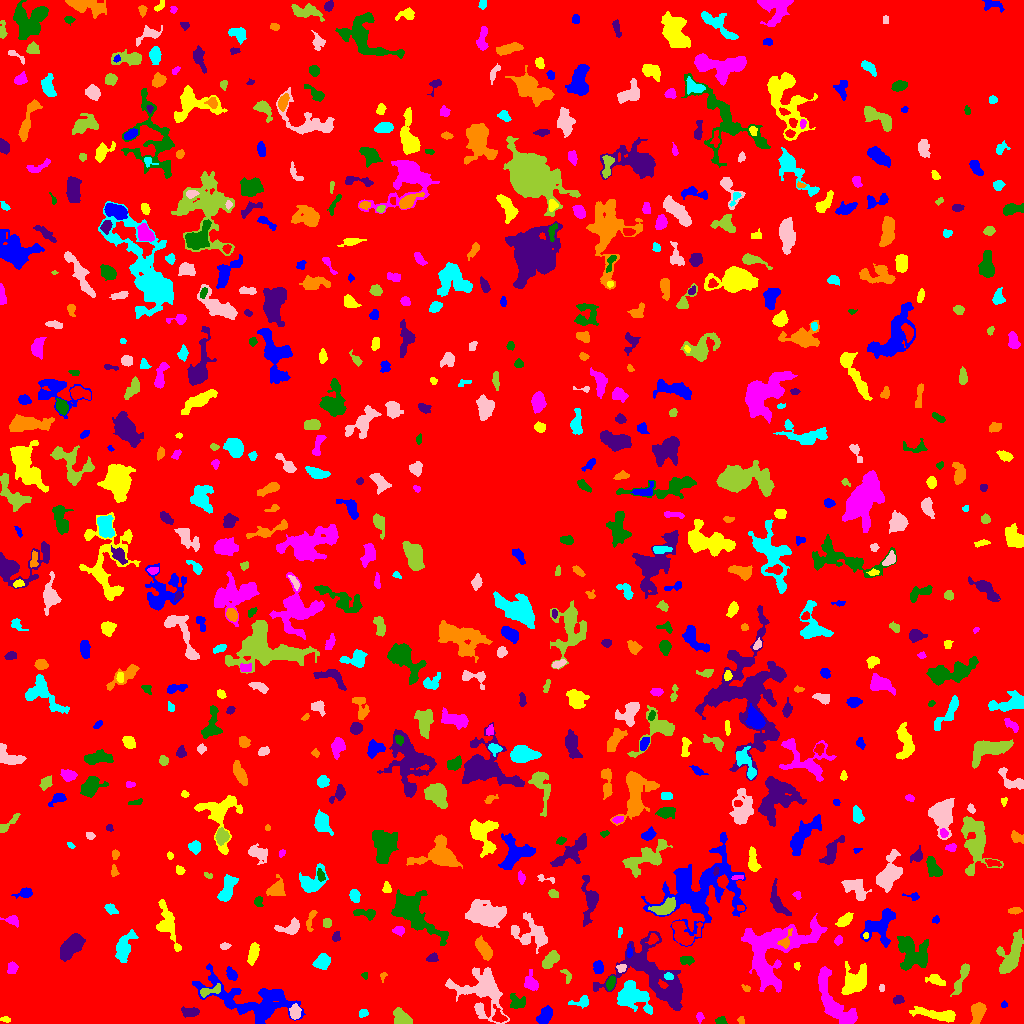

The data file committed next to this chart (first rows):
ID, X, Y, A, B, theta, total_flux, mu_max, mu_median, mu_mean, R_fwhm, R_e, R10, R90, x_start, x_end, y_start, y_end, area, greylevel
0, 503.6, 505.8, 301.1, 287.2, -0.8789, 1876822, 16.0, 2.0, 2.286, 30.74, 245.6, 95.38, 388.1, 0, 1023, 0, 1023, 820897, 2.286
1, 545.2, 8.438, 4.748, 2.648, 1.067, 984.0, 10.0, 4.0, 4.535, 5.557, 4.406, 1.784, 6.956, 536, 552, 0, 18, 217, 9.535
2, 5.825, 4.175, 1.683, 1.247, -0.1753, 40.0, 2.0, 1.0, 0.7143, 3.09, 1.693, 0.5642, 2.821, 0, 10, 1, 7, 56, 6.714
3, 699.5, 6.909, 1.905, 1.306, -0.0, 44.0, 2.0, 1.0, 0.6567, 3.385, 2.034, 0.7979, 3.141, 696, 704, 0, 11, 67, 6.657
4, 720.6, 2.492, 2.768, 1.86, -0.119, 126.0, 3.0, 2.0, 1.636, 3.568, 2.706, 1.128, 4.297, 715, 727, 0, 7, 77, 7.636
5, 190.3, 11.55, 4.201, 2.211, -0.05276, 462.0, 6.0, 3.0, 3.0, 5.642, 3.949, 1.596, 5.89, 181, 199, 6, 17, 154, 8.0
6, 741.1, 3.421, 1.783, 1.53, -1.282, 76.0, 3.0, 1.0, 1.52, 2.764, 1.954, 0.7979, 3.192, 737, 744, 0, 7, 50, 7.52
7, 363.1, 10.35, 2.342, 1.816, 0.4753, 207.0, 6.0, 3.0, 2.875, 3.7, 2.706, 0.9772, 4.068, 359, 368, 6, 14, 72, 7.875
8, 295, 11.48, 3.43, 2.445, -1.548, 497.0, 7.0, 3.0, 3.313, 4.652, 3.7, 1.493, 5.809, 289, 301, 4, 20, 150, 10.31
9, 401.5, 5.346, 4.818, 3.197, -0.8073, 897.0, 10.0, 4.0, 3.801, 4.853, 4.618, 1.693, 7.313, 393, 412, 0, 16, 236, 8.801
10, 498.9, 6.837, 4.064, 2.67, -0.9574, 423.0, 7.0, 3.0, 2.897, 4.107, 3.478, 1.382, 5.557, 492, 507, 1, 19, 146, 10.9
11, 1004, 18.69, 1.617, 1.2, -1.541, 75.0, 4.0, 2.0, 1.829, 2.646, 1.784, 0.5642, 2.764, 1001, 1007, 16, 23, 41, 7.829
12, 939.1, 8.456, 11.59, 2.363, -0.1464, 1384, 12.0, 3.0, 3.595, 4.853, 5.441, 1.954, 9.356, 909, 955, 1, 17, 385, 8.595
13, 834.7, 20.08, 17.7, 5.697, -1.042, 3073, 9.0, 3.0, 3.685, 9.69, 8.831, 3.523, 13.85, 818, 857, 0, 57, 834, 8.685
14, 517.3, 20.81, 4.34, 3.726, -0.0001607, 431.0, 4.0, 2.0, 2.293, 6.433, 4.406, 1.784, 6.747, 510, 525, 15, 30, 188, 7.293
15, 898.3, 24.08, 2.396, 1.848, 0.3954, 171.0, 4.0, 2.0, 1.943, 4.068, 2.706, 1.128, 4.146, 893, 904, 19, 28, 88, 7.943
16, 977.9, 12.04, 4.591, 2.906, 1.363, 1112, 12.0, 4.0, 4.395, 5.171, 4.478, 1.693, 7.313, 970, 986, 0, 21, 253, 9.395
17, 581.5, 21.37, 5.125, 2.36, 0.1552, 408.0, 7.0, 2.0, 2.853, 3.656, 3.478, 1.262, 5.781, 568, 588, 15, 28, 143, 8.853
18, 482.8, 32.9, 13.54, 10.79, -0.797, 4749, 13.0, 3.0, 4.059, 7.797, 10.34, 3.827, 17.06, 445, 509, 0, 56, 1170, 8.059
19, 961.2, 45.23, 9.232, 1.96, 1.182, 620.0, 8.0, 2.0, 2.573, 4.107, 4.514, 1.596, 7.442, 950, 969, 27, 60, 241, 7.573
20, 693.6, 29.67, 2.102, 1.443, 0.9908, 99.0, 4.0, 2.0, 1.833, 3.038, 2.111, 0.7979, 3.523, 690, 697, 25, 34, 54, 9.833
21, 252.6, 21.3, 24.44, 9.008, -0.2675, 4633, 11.0, 2.0, 2.846, 6.555, 11.73, 4.029, 19.18, 192, 305, 0, 60, 1628, 7.846
22, 854.4, 41.14, 6.944, 4.756, 0.9041, 2004, 10.0, 3.0, 3.718, 7.939, 6.482, 2.585, 10.65, 841, 866, 29, 62, 539, 9.718
23, 774.4, 72.65, 22.11, 14.47, 0.6616, 9226, 11.0, 4.0, 4.579, 13.85, 14.51, 5.528, 22.45, 741, 827, 31, 110, 2015, 9.579
24, 610.3, 40.15, 3.58, 1.839, 1.257, 285.0, 6.0, 2.0, 2.568, 3.868, 3.241, 1.262, 5.14, 606, 615, 33, 48, 111, 9.568
25, 673.8, 30.51, 4.73, 2.487, 0.6259, 282.0, 5.0, 2.0, 2.043, 3.478, 3.613, 1.382, 5.836, 662, 680, 23, 38, 138, 11.04
26, 745.9, 35.14, 2.407, 1.513, -0.5813, 96.0, 3.0, 2.0, 1.846, 3.241, 2.326, 0.9772, 3.613, 741, 750, 32, 39, 52, 6.846
27, 631.9, 27.05, 9.613, 6.271, -0.4757, 2390, 8.0, 3.0, 3.643, 10.11, 7.939, 3.192, 12.41, 617, 652, 9, 43, 656, 8.643
28, 881.8, 35.5, 1.79, 1.33, -0.0, 88.0, 4.0, 2.0, 2.095, 2.985, 2.034, 0.7979, 3.038, 879, 884, 32, 39, 42, 7.095
29, 208, 32.05, 5.808, 1.944, 0.2928, 290.0, 6.0, 1.0, 1.871, 3.7, 3.385, 1.262, 5.944, 200, 220, 26, 40, 155, 9.871
30, 796.3, 35.74, 4.205, 2.215, 1.063, 603.0, 8.0, 3.0, 3.526, 4.72, 3.7, 1.493, 6.18, 790, 802, 29, 47, 171, 8.526
31, 231.5, 48.97, 3.153, 2.091, -0.9153, 385.0, 9.0, 3.0, 3.182, 3.192, 3.241, 1.128, 5.202, 226, 237, 43, 57, 121, 8.182
32, 936.4, 43.41, 3.607, 1.94, -0.5305, 339.0, 6.0, 2.0, 2.132, 4.618, 3.29, 1.262, 5.171, 925, 945, 38, 49, 159, 8.132
33, 531.7, 39.73, 4.22, 2.979, -1.221, 478.0, 6.0, 2.0, 2.451, 4.853, 3.868, 1.493, 6.794, 524, 538, 33, 54, 195, 7.451
34, 365.6, 47.91, 1.504, 1.293, -1.51, 67.0, 5.0, 2.0, 1.634, 1.871, 1.693, 0.5642, 2.646, 361, 367, 44, 51, 41, 7.634
35, 649.3, 52.14, 21.72, 14.3, -0.7045, 6102, 10.0, 3.0, 3.703, 11.99, 13, 4.787, 20.48, 593, 682, 13, 92, 1648, 7.703
36, 382.9, 47.38, 2.384, 1.519, 1.262, 95.0, 5.0, 2.0, 1.979, 2.257, 2.111, 0.7979, 3.29, 380, 387, 41, 51, 48, 6.979
37, 668.4, 47.04, 2.167, 1.655, -0.1365, 156.0, 5.0, 2.0, 2.438, 3.038, 2.394, 0.9772, 3.785, 664, 673, 44, 51, 64, 12.44
38, 621.2, 55.62, 2.458, 1.771, 0.03117, 124.0, 4.0, 2.0, 1.699, 3.568, 2.523, 0.9772, 3.989, 616, 626, 51, 59, 73, 9.699
39, 566.5, 48.19, 4.247, 2.022, -1.119, 195.0, 4.0, 2.0, 2.241, 4.687, 3.038, 1.128, 4.618, 560, 571, 40, 54, 87, 7.241
40, 731.6, 62.52, 4.242, 2.341, 1.418, 332.0, 4.0, 2.0, 2.306, 5.809, 3.909, 1.596, 5.89, 726, 737, 54, 70, 144, 7.306
41, 598.2, 55.9, 3.228, 2.259, -1.49, 546.0, 8.0, 4.0, 4.266, 4.951, 3.523, 1.382, 5.352, 593, 603, 50, 63, 128, 9.266
42, 797, 57.62, 1.968, 1.484, -1.388, 101.0, 4.0, 2.0, 2.196, 3.192, 2.185, 0.7979, 3.241, 794, 800, 53, 61, 46, 8.196
43, 11.99, 55.52, 2.992, 2.461, 1.456, 273.0, 5.0, 3.0, 2.438, 4.442, 3.523, 1.382, 5.109, 7, 18, 50, 62, 112, 7.438
44, 686.8, 63.47, 2.83, 1.812, -0.06268, 207.0, 6.0, 2.0, 1.832, 3.432, 2.821, 0.9772, 4.549, 680, 694, 58, 67, 113, 8.832
45, 432.4, 65.48, 2.642, 1.935, 0.2504, 269.0, 7.0, 2.0, 2.989, 3.141, 2.764, 1.128, 4.549, 426, 438, 62, 71, 90, 8.989
46, 484.1, 74.19, 6.34, 2.809, -1.012, 1032, 9.0, 4.0, 4.0, 5.352, 5.293, 2.034, 8.058, 475, 492, 63, 88, 258, 9.0
47, 321.9, 61.86, 3.811, 2.999, 0.7297, 891.0, 9.0, 4.0, 4.144, 5.441, 4.297, 1.693, 6.77, 312, 330, 54, 70, 215, 9.144
48, 529.5, 88.4, 9.828, 6.65, -0.3151, 1324, 9.0, 2.0, 2.279, 3.989, 6.723, 2.185, 11.69, 511, 547, 70, 111, 581, 7.279
49, 551.3, 64.51, 5.378, 2.783, 0.8484, 603.0, 7.0, 3.0, 2.753, 3.949, 4.549, 1.693, 7.114, 542, 559, 55, 73, 219, 7.753
50, 21.05, 74.36, 4.228, 2.945, 1.326, 699.0, 7.0, 4.0, 3.41, 5.726, 4.583, 1.871, 6.933, 13, 27, 65, 83, 205, 8.41
51, 629.4, 70.83, 2.549, 1.301, 1.469, 130.0, 5.0, 2.0, 2.203, 3.038, 2.257, 0.7979, 3.478, 627, 632, 66, 79, 59, 11.2
52, 253.1, 69.84, 5.474, 2.232, 1.313, 513.0, 5.0, 3.0, 2.604, 5.89, 4.618, 1.871, 6.864, 247, 259, 58, 81, 197, 7.604
53, 838.3, 82.96, 2.263, 1.816, 1.018, 333.0, 9.0, 5.0, 4.69, 3.523, 2.646, 0.9772, 3.989, 834, 842, 78, 88, 71, 11.69
54, 911.7, 70.4, 9.083, 6.859, -0.9221, 2310, 12.0, 3.0, 3.195, 4.687, 8.058, 2.706, 12.89, 897, 928, 53, 87, 723, 8.195
55, 71.32, 77.61, 7.324, 3.51, 0.8639, 2084, 11.0, 4.0, 4.683, 7.464, 6.358, 2.523, 9.95, 60, 85, 62, 90, 445, 9.683
56, 785.5, 82.25, 4.962, 2.347, 1.02, 156.0, 3.0, 1.0, 1.228, 3.949, 3.141, 1.262, 4.918, 777, 792, 75, 95, 127, 13.23
57, 123.7, 75.92, 7.251, 3.345, 1.218, 1193, 9.0, 2.5, 3.139, 5.078, 5.499, 2.034, 9.305, 115, 138, 61, 94, 380, 8.139
58, 224.9, 77.47, 2.669, 1.544, 0.1318, 120.0, 4.0, 2.0, 1.818, 3.432, 2.459, 0.7979, 3.949, 220, 231, 74, 81, 66, 6.818
59, 1011, 67.07, 11.1, 4.579, 1.164, 2112, 9.0, 3.0, 3.598, 7.715, 7.225, 2.764, 11.49, 996, 1023, 50, 94, 587, 8.598
... 668 more rows
